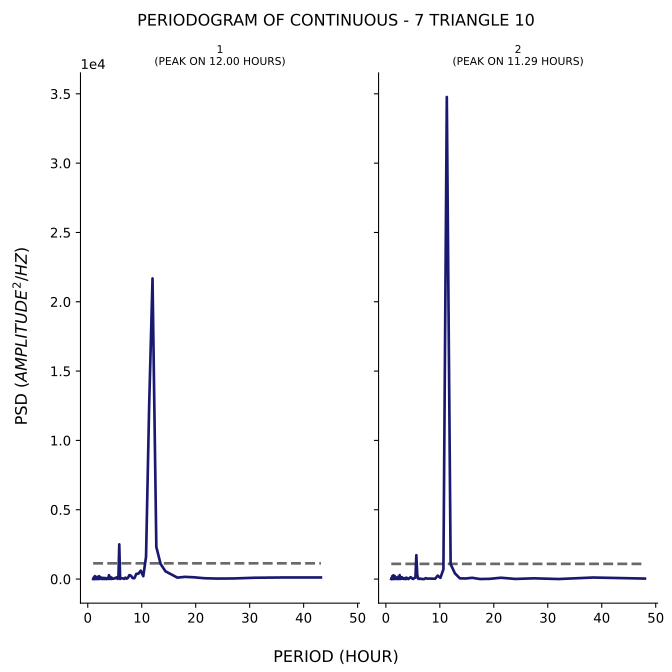

Data behind this chart, as committed beside it:
test, period, psd
1, 43.2, 113
1, 36.0, 112.7
1, 30.86, 92.88
1, 27.0, 42.16
1, 24.0, 33.92
1, 21.6, 58.68
1, 19.64, 127.7
1, 18.0, 157.4
1, 16.62, 101.2
1, 15.43, 343.8
1, 14.4, 558.1
1, 13.5, 1086
1, 12.71, 2312
1, 12.0, 21681
1, 11.37, 12382
1, 10.8, 1607
1, 10.29, 205.3
1, 9.818, 606.7
1, 9.391, 386.2
1, 9.0, 373
1, 8.64, 61.02
1, 8.308, 68.53
1, 8.0, 244.3
1, 7.714, 284
1, 7.448, 88.73
1, 7.2, 24.43
1, 6.968, 102.6
1, 6.75, 9.619
1, 6.545, 46.54
1, 6.353, 52.5
1, 6.171, 60.77
1, 6.0, 5.232
1, 5.838, 2502
1, 5.684, 136.9
1, 5.538, 10.62
1, 5.4, 123.2
1, 5.268, 103.4
1, 5.143, 60.08
1, 5.023, 71.79
1, 4.909, 36.2
1, 4.8, 27.92
1, 4.696, 13.44
1, 4.596, 20.41
1, 4.5, 83.9
1, 4.408, 6.913
1, 4.32, 10.58
1, 4.235, 146.6
1, 4.154, 94.66
1, 4.075, 11.3
1, 4.0, 56.9
1, 3.927, 279.9
1, 3.857, 89.29
1, 3.789, 7.72
1, 3.724, 94.76
1, 3.661, 72.92
1, 3.6, 31.07
1, 3.541, 12.7
1, 3.484, 0.2273
1, 3.429, 28.37
1, 3.375, 14.72
... 341 more rows
